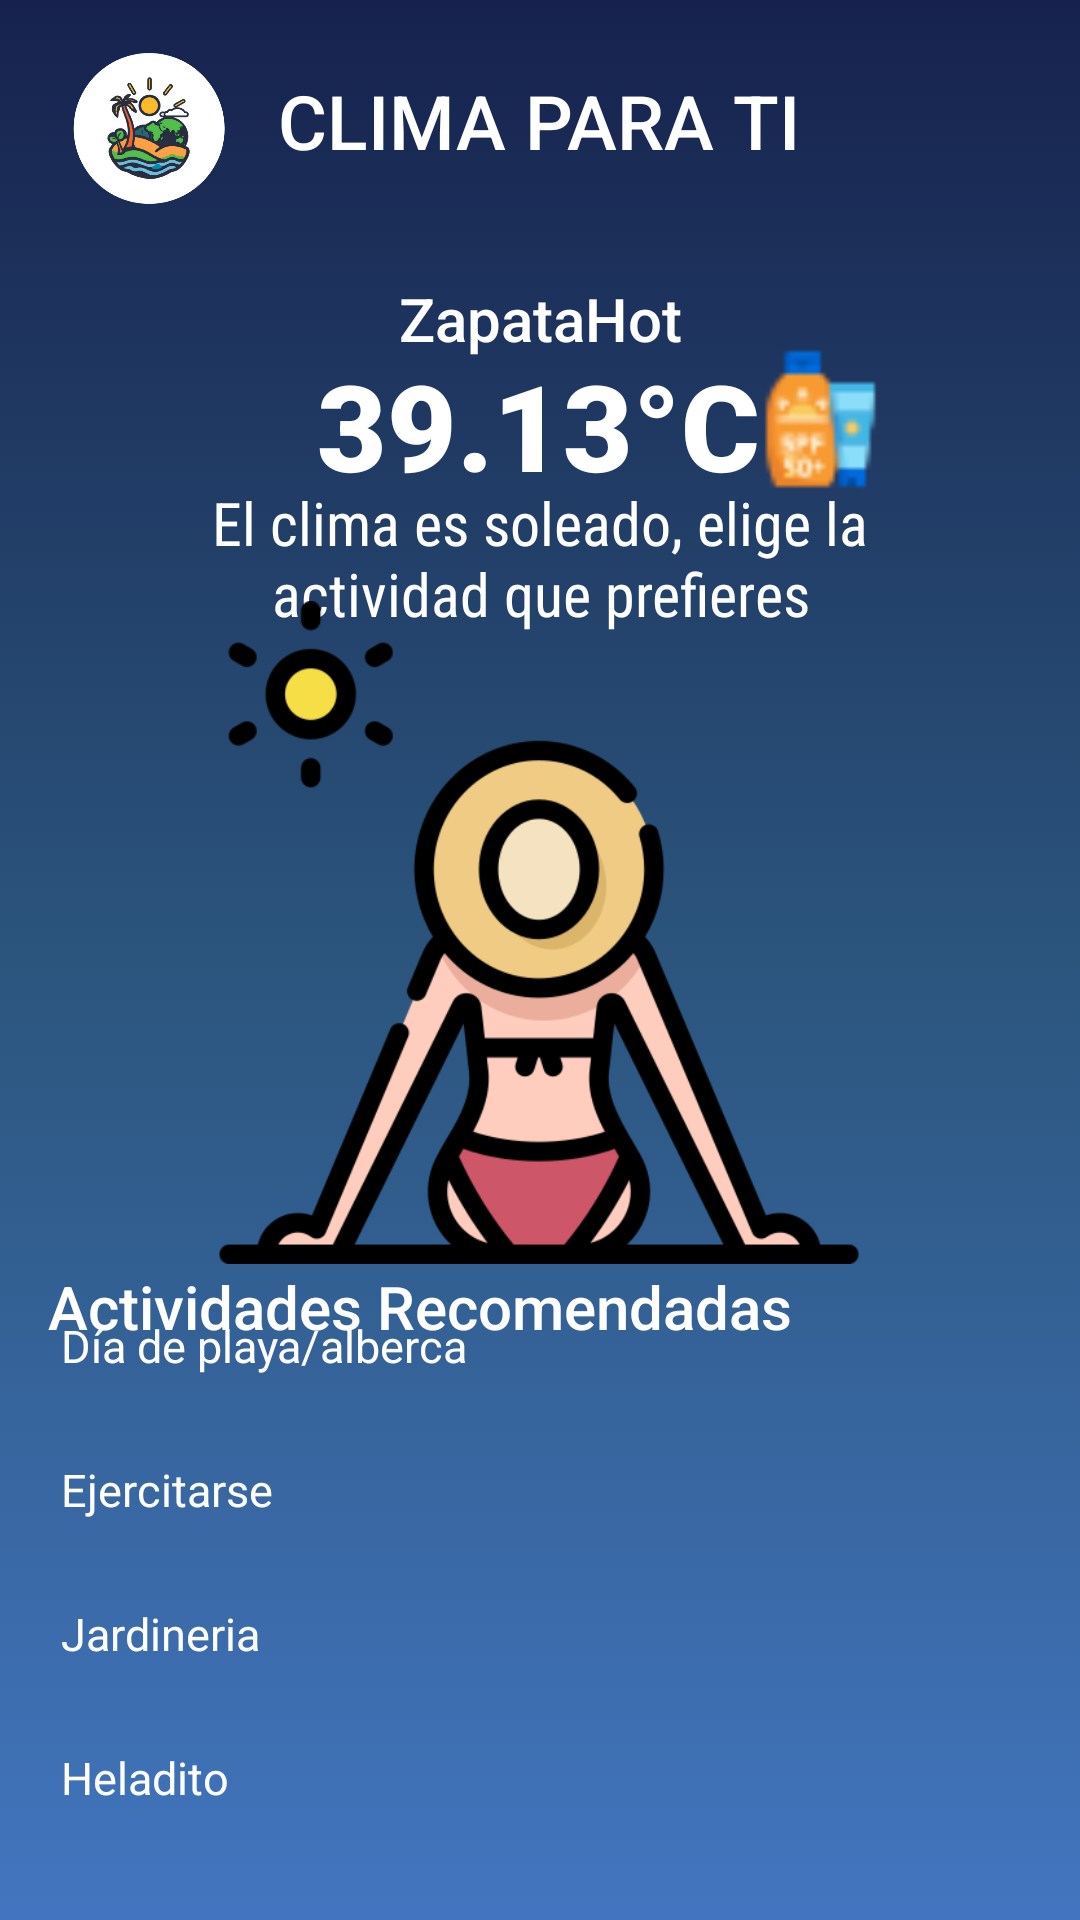

Reconstruct the res/layout file that produces this screen, plus the resources it refers to.
<!-- AndroidManifest.xml: application theme Theme.FirebaseGMMOP -->
<!-- res/layout/activity_menu_soleado.xml -->
<?xml version="1.0" encoding="utf-8"?>
<androidx.constraintlayout.widget.ConstraintLayout
    xmlns:android="http://schemas.android.com/apk/res/android"
    xmlns:app="http://schemas.android.com/apk/res-auto"
    xmlns:tools="http://schemas.android.com/tools"
    android:id="@+id/main"
    android:layout_width="match_parent"
    android:layout_height="match_parent"
    android:background="@drawable/fondo_degradado"
    android:padding="16dp"
    tools:context=".MenuVoid">




    <ImageView
        android:id="@+id/imageLogoView"
        android:layout_width="68dp"
        android:layout_height="54dp"
        android:src="@drawable/logoapp"
        app:layout_constraintBottom_toBottomOf="parent"
        app:layout_constraintEnd_toEndOf="parent"
        app:layout_constraintHorizontal_bias="0.0"
        app:layout_constraintStart_toStartOf="parent"
        app:layout_constraintTop_toTopOf="parent"
        app:layout_constraintVertical_bias="0.0" />

    <ImageView
        android:id="@+id/imageIconView"
        android:layout_width="65dp"
        android:layout_height="48dp"
        android:src="@drawable/icono_soleado"
        app:layout_constraintBottom_toBottomOf="parent"
        app:layout_constraintEnd_toEndOf="parent"
        app:layout_constraintHorizontal_bias="0.856"
        app:layout_constraintStart_toStartOf="parent"
        app:layout_constraintTop_toTopOf="parent"
        app:layout_constraintVertical_bias="0.178" />

    <ImageView
        android:id="@+id/icMenuView"
        android:layout_width="50dp"
        android:layout_height="37dp"
        android:src="@drawable/ic_menu_white"
        app:layout_constraintBottom_toBottomOf="parent"
        app:layout_constraintEnd_toEndOf="parent"
        app:layout_constraintHorizontal_bias="1.0"
        app:layout_constraintStart_toStartOf="parent"
        app:layout_constraintTop_toTopOf="parent"
        app:layout_constraintVertical_bias="0.0" />


    <TextView
        android:id="@+id/titleTextView"
        android:layout_width="200dp"
        android:layout_height="37dp"
        android:fontFamily="sans-serif-medium"
        android:text="CLIMA PARA TI"
        android:textAlignment="center"
        android:textColor="@color/white"
        android:textSize="25sp"
        app:layout_constraintBottom_toBottomOf="parent"
        app:layout_constraintEnd_toEndOf="parent"
        app:layout_constraintHorizontal_bias="0.497"
        app:layout_constraintStart_toStartOf="parent"
        app:layout_constraintTop_toTopOf="parent"
        app:layout_constraintVertical_bias="0.013" />

    <TextView
        android:id="@+id/gradosTextView"
        android:layout_width="159dp"
        android:layout_height="55dp"
        android:fontFamily="sans-serif-black"
        android:text="39.13°C"
        android:textAlignment="center"
        android:textColor="@color/white"
        android:textSize="40sp"
        app:layout_constraintBottom_toBottomOf="parent"
        app:layout_constraintEnd_toEndOf="parent"
        app:layout_constraintHorizontal_bias="0.497"
        app:layout_constraintStart_toStartOf="parent"
        app:layout_constraintTop_toTopOf="parent"
        app:layout_constraintVertical_bias="0.179" />

    <TextView
        android:id="@+id/municipioTextView"
        android:layout_width="0dp"
        android:layout_height="wrap_content"
        android:fontFamily="sans-serif-medium"
        android:text="ZapataHot"
        android:textAlignment="center"
        android:textColor="@color/white"
        android:textSize="20sp"
        app:layout_constraintBottom_toBottomOf="parent"
        app:layout_constraintEnd_toEndOf="parent"
        app:layout_constraintHorizontal_bias="1.0"
        app:layout_constraintStart_toStartOf="parent"
        app:layout_constraintTop_toTopOf="parent"
        app:layout_constraintVertical_bias="0.132" />

    <TextView
        android:id="@+id/informacionTextView"
        android:layout_width="285dp"
        android:layout_height="51dp"
        android:fontFamily="sans-serif-condensed"
        android:text="El clima es soleado, elige la actividad que prefieres"
        android:textAlignment="center"
        android:textColor="@color/white"
        android:textSize="20sp"
        app:layout_constraintBottom_toBottomOf="parent"
        app:layout_constraintEnd_toEndOf="parent"
        app:layout_constraintStart_toStartOf="parent"
        app:layout_constraintTop_toTopOf="parent"
        app:layout_constraintVertical_bias="0.26" />

    <ImageView
        android:id="@+id/imageClimaView"
        android:layout_width="262dp"
        android:layout_height="221dp"
        android:src="@drawable/image_soleado"
        app:layout_constraintBottom_toBottomOf="parent"
        app:layout_constraintEnd_toEndOf="parent"
        app:layout_constraintHorizontal_bias="0.495"
        app:layout_constraintStart_toStartOf="parent"
        app:layout_constraintTop_toTopOf="parent"
        app:layout_constraintVertical_bias="0.476" />

    <TextView
        android:id="@+id/actividadTextView"
        android:layout_width="0dp"
        android:layout_height="wrap_content"
        android:fontFamily="sans-serif-medium"
        android:text="Actividades Recomendadas"
        android:textColor="@color/white"
        android:textSize="20sp"
        app:layout_constraintBottom_toBottomOf="parent"
        app:layout_constraintEnd_toEndOf="parent"
        app:layout_constraintHorizontal_bias="1.0"
        app:layout_constraintStart_toStartOf="parent"
        app:layout_constraintTop_toTopOf="parent"
        app:layout_constraintVertical_bias="0.699" />

    <RadioGroup
        android:layout_width="356dp"
        android:layout_height="194dp"
        app:layout_constraintBottom_toBottomOf="parent"
        app:layout_constraintEnd_toEndOf="parent"
        app:layout_constraintHorizontal_bias="1.0"
        app:layout_constraintStart_toStartOf="parent"
        app:layout_constraintTop_toTopOf="parent"
        app:layout_constraintVertical_bias="0.987">

        <com.google.android.material.radiobutton.MaterialRadioButton
            android:id="@+id/radioButton"
            android:layout_width="match_parent"
            android:layout_height="wrap_content"
            android:text="Día de playa/alberca"
            android:textColor="@color/white"
            android:textSize="15sp"
            android:theme="@style/RadioButtonStyle" />

        <RadioButton
            android:id="@+id/radioButton2"
            android:layout_width="match_parent"
            android:layout_height="wrap_content"
            android:text="Ejercitarse"
            android:textColor="@color/white"
            android:textSize="15sp" />

        <RadioButton
            android:id="@+id/radioButton3"
            android:layout_width="match_parent"
            android:layout_height="wrap_content"
            android:text="Jardineria"
            android:textColor="@color/white"
            android:textSize="15sp" />

        <RadioButton
            android:id="@+id/radioButton4"
            android:layout_width="match_parent"
            android:layout_height="wrap_content"
            android:text="Heladito"
            android:textColor="@color/white"
            android:textSize="15sp" />
    </RadioGroup>



    

</androidx.constraintlayout.widget.ConstraintLayout>
<!-- resources referenced by this layout -->
<resources>
  <color name="white">#FFFFFFFF</color>
  <!-- drawable btn_color (drawable) -->
  <?xml version="1.0" encoding="utf-8"?>
  <selector xmlns:android="http://schemas.android.com/apk/res/android">
      
      <item android:state_pressed="true">
          <shape android:shape="rectangle">
              <solid android:color="#8B160B" /> 
              <corners android:radius="50dp" />
          </shape>
      </item>
  
      
      <item android:state_focused="true">
          <shape android:shape="rectangle">
              <solid android:color="#5321C8" /> 
              <corners android:radius="50dp" />
          </shape>
      </item>
  
      
      <item>
          <shape android:shape="rectangle">
              <solid android:color="#649DFF" /> 
              <corners android:radius="50dp" />
          </shape>
      </item>
  </selector>
  <!-- drawable fondo_degradado (drawable) -->
  <?xml version="1.0" encoding="utf-8"?>
  <selector xmlns:android="http://schemas.android.com/apk/res/android">
      <item>
          <shape android:shape="rectangle">
              <gradient
                  android:startColor="@color/azulOscuro"
                  android:centerColor="@color/azulClaro"
                  android:endColor="@color/azulMasClaro"
                  android:type="linear"
                  android:angle="270"/>
          </shape>
      </item>
  </selector>
  <!-- drawable icono_soleado: png bitmap (drawable, 1342 bytes) -->
  <!-- drawable image_soleado: png bitmap (drawable, 39331 bytes) -->
  <!-- drawable logoapp: png bitmap (drawable, 169539 bytes) -->
  <style name="RadioButtonStyle" parent="Theme.MaterialComponents.DayNight">
          <item name="colorAccent">@android:color/holo_blue_bright</item>
          <item name="android:textColorPrimary">@android:color/darker_gray</item>
      </style>
  <style name="Theme.FirebaseGMMOP" parent="Theme.MaterialComponents.DayNight.NoActionBar">
          
          <item name="colorPrimary">@color/purple_500</item>
          <item name="colorPrimaryVariant">@color/purple_700</item>
          <item name="colorOnPrimary">@color/white</item>
          
          <item name="colorSecondary">@color/teal_200</item>
          <item name="colorSecondaryVariant">@color/teal_700</item>
          <item name="colorOnSecondary">@color/black</item>
          
          <item name="android:statusBarColor">?attr/colorPrimaryVariant</item>
          
      </style>
  <color name="azulOscuro">#16224D</color>
  <color name="azulClaro">#2B557D</color>
  <color name="azulMasClaro">#4275BF</color>
  <color name="purple_500">#FF6200EE</color>
  <color name="purple_700">#FF3700B3</color>
  <color name="teal_200">#FF03DAC5</color>
  <color name="teal_700">#FF018786</color>
  <color name="black">#FF000000</color>
</resources>
